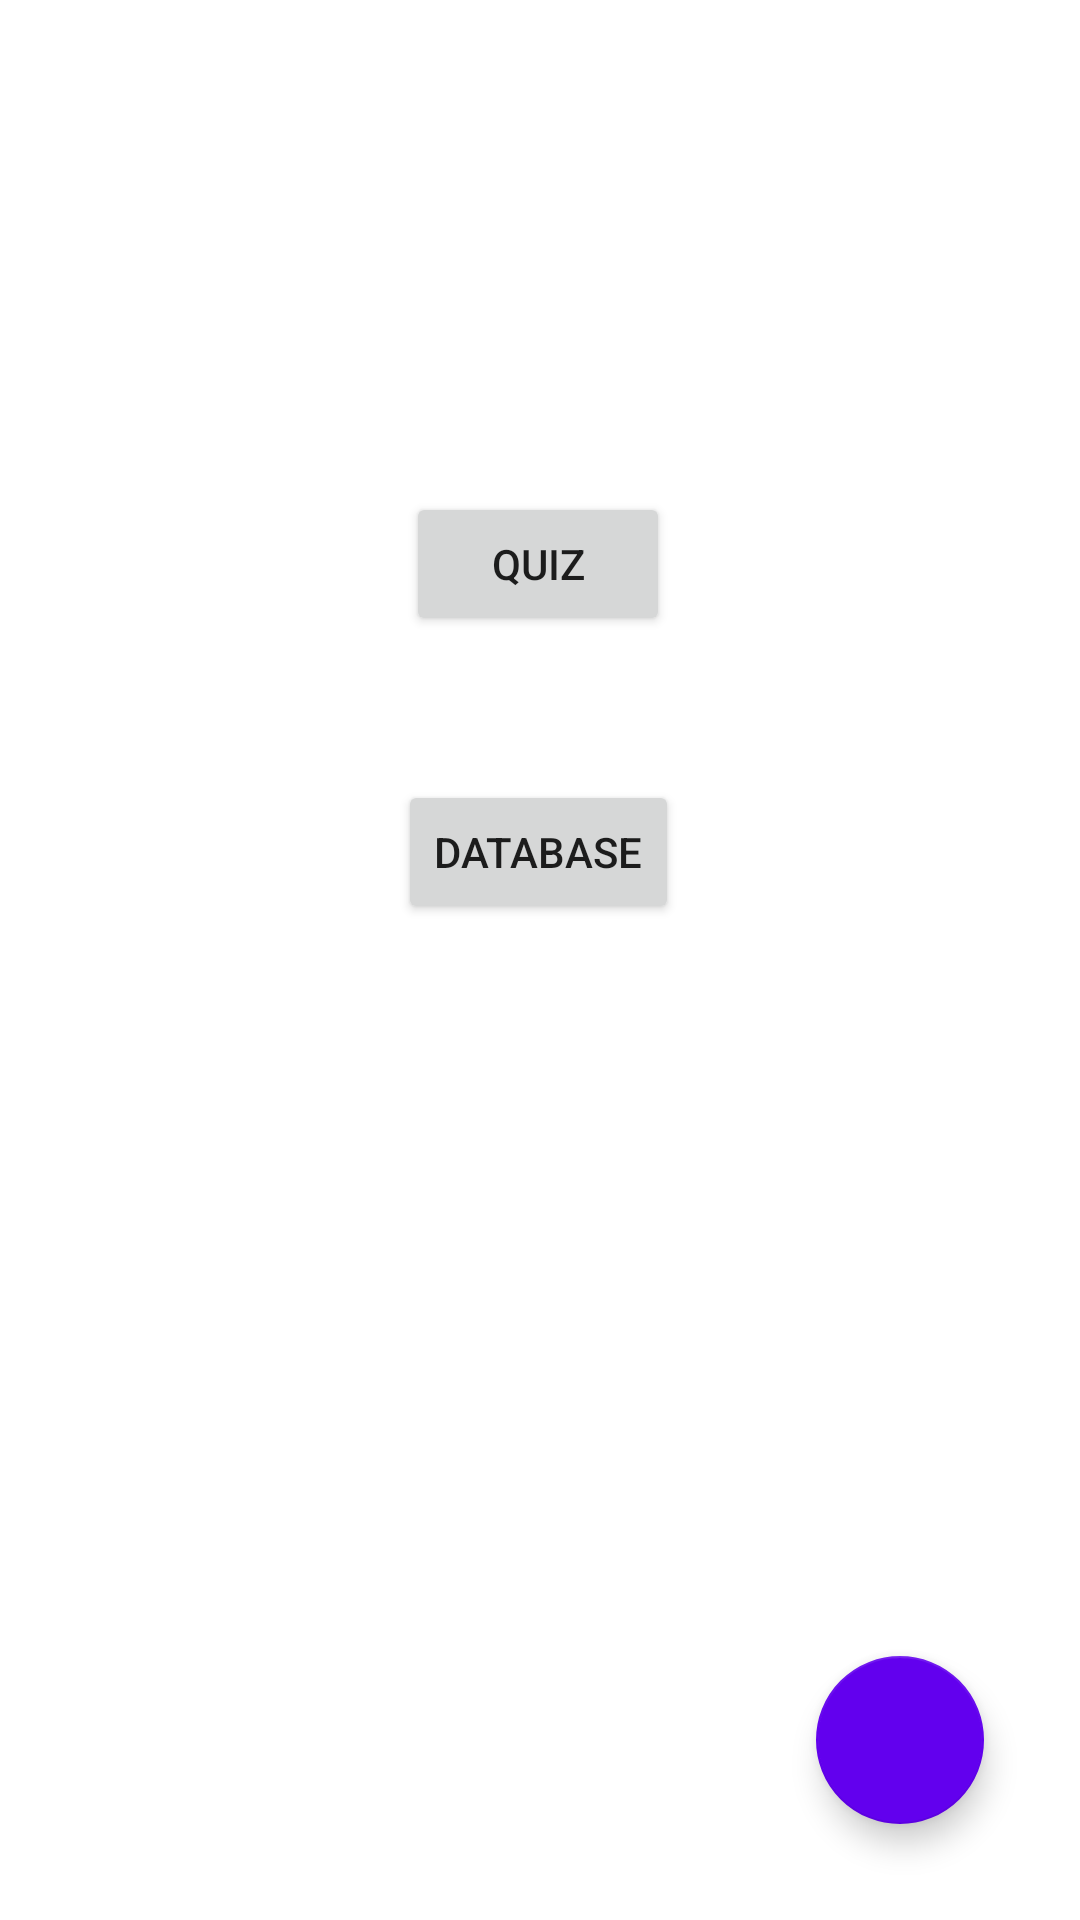

Produce the Android XML layout that renders to this screen, including the resource entries it uses.
<!-- AndroidManifest.xml: application theme Theme.DAT153Oblig2 -->
<!-- res/layout/activity_main.xml -->
<?xml version="1.0" encoding="utf-8"?>
<androidx.constraintlayout.widget.ConstraintLayout xmlns:android="http://schemas.android.com/apk/res/android"
    xmlns:app="http://schemas.android.com/apk/res-auto"
    xmlns:tools="http://schemas.android.com/tools"
    android:layout_width="match_parent"
    android:layout_height="match_parent"
    tools:context=".MainActivity">

    <Button
        android:id="@+id/btnQuiz"
        android:layout_width="wrap_content"
        android:layout_height="wrap_content"
        android:text="Quiz"
        app:layout_constraintEnd_toEndOf="parent"
        app:layout_constraintHorizontal_bias="0.498"
        app:layout_constraintStart_toStartOf="parent"
        app:layout_constraintTop_toTopOf="parent"
        android:layout_marginTop="164dp"/>

    <Button
        android:id="@+id/btnDatabase"
        android:layout_width="wrap_content"
        android:layout_height="wrap_content"
        android:layout_marginTop="48dp"
        android:text="Database"
        app:layout_constraintEnd_toEndOf="@+id/btnQuiz"
        app:layout_constraintStart_toStartOf="@+id/btnQuiz"
        app:layout_constraintTop_toBottomOf="@+id/btnQuiz" />

    <com.google.android.material.floatingactionbutton.FloatingActionButton
        android:layout_width="wrap_content"
        android:layout_height="wrap_content"
        android:layout_marginEnd="32dp"
        android:layout_marginBottom="32dp"
        android:src="@drawable/ic_add"
        app:layout_constraintBottom_toBottomOf="parent"
        app:layout_constraintEnd_toEndOf="parent"
        android:id="@+id/fabAdd"
        app:backgroundTint="@color/purple_500"/>


</androidx.constraintlayout.widget.ConstraintLayout>
<!-- resources referenced by this layout -->
<resources>
  <color name="purple_500">#FF6200EE</color>
  <style name="Theme.DAT153Oblig2" parent="Theme.MaterialComponents.DayNight.DarkActionBar">
          
          <item name="colorPrimary">@color/purple_500</item>
          <item name="colorPrimaryVariant">@color/purple_700</item>
          <item name="colorOnPrimary">@color/white</item>
          
          <item name="colorSecondary">@color/teal_200</item>
          <item name="colorSecondaryVariant">@color/teal_700</item>
          <item name="colorOnSecondary">@color/black</item>
          
          <item name="android:statusBarColor" tools:targetApi="l">?attr/colorPrimaryVariant</item>
          
      </style>
  <color name="purple_700">#FF3700B3</color>
  <color name="white">#FFFFFFFF</color>
  <color name="teal_200">#FF03DAC5</color>
  <color name="teal_700">#FF018786</color>
  <color name="black">#FF000000</color>
</resources>
